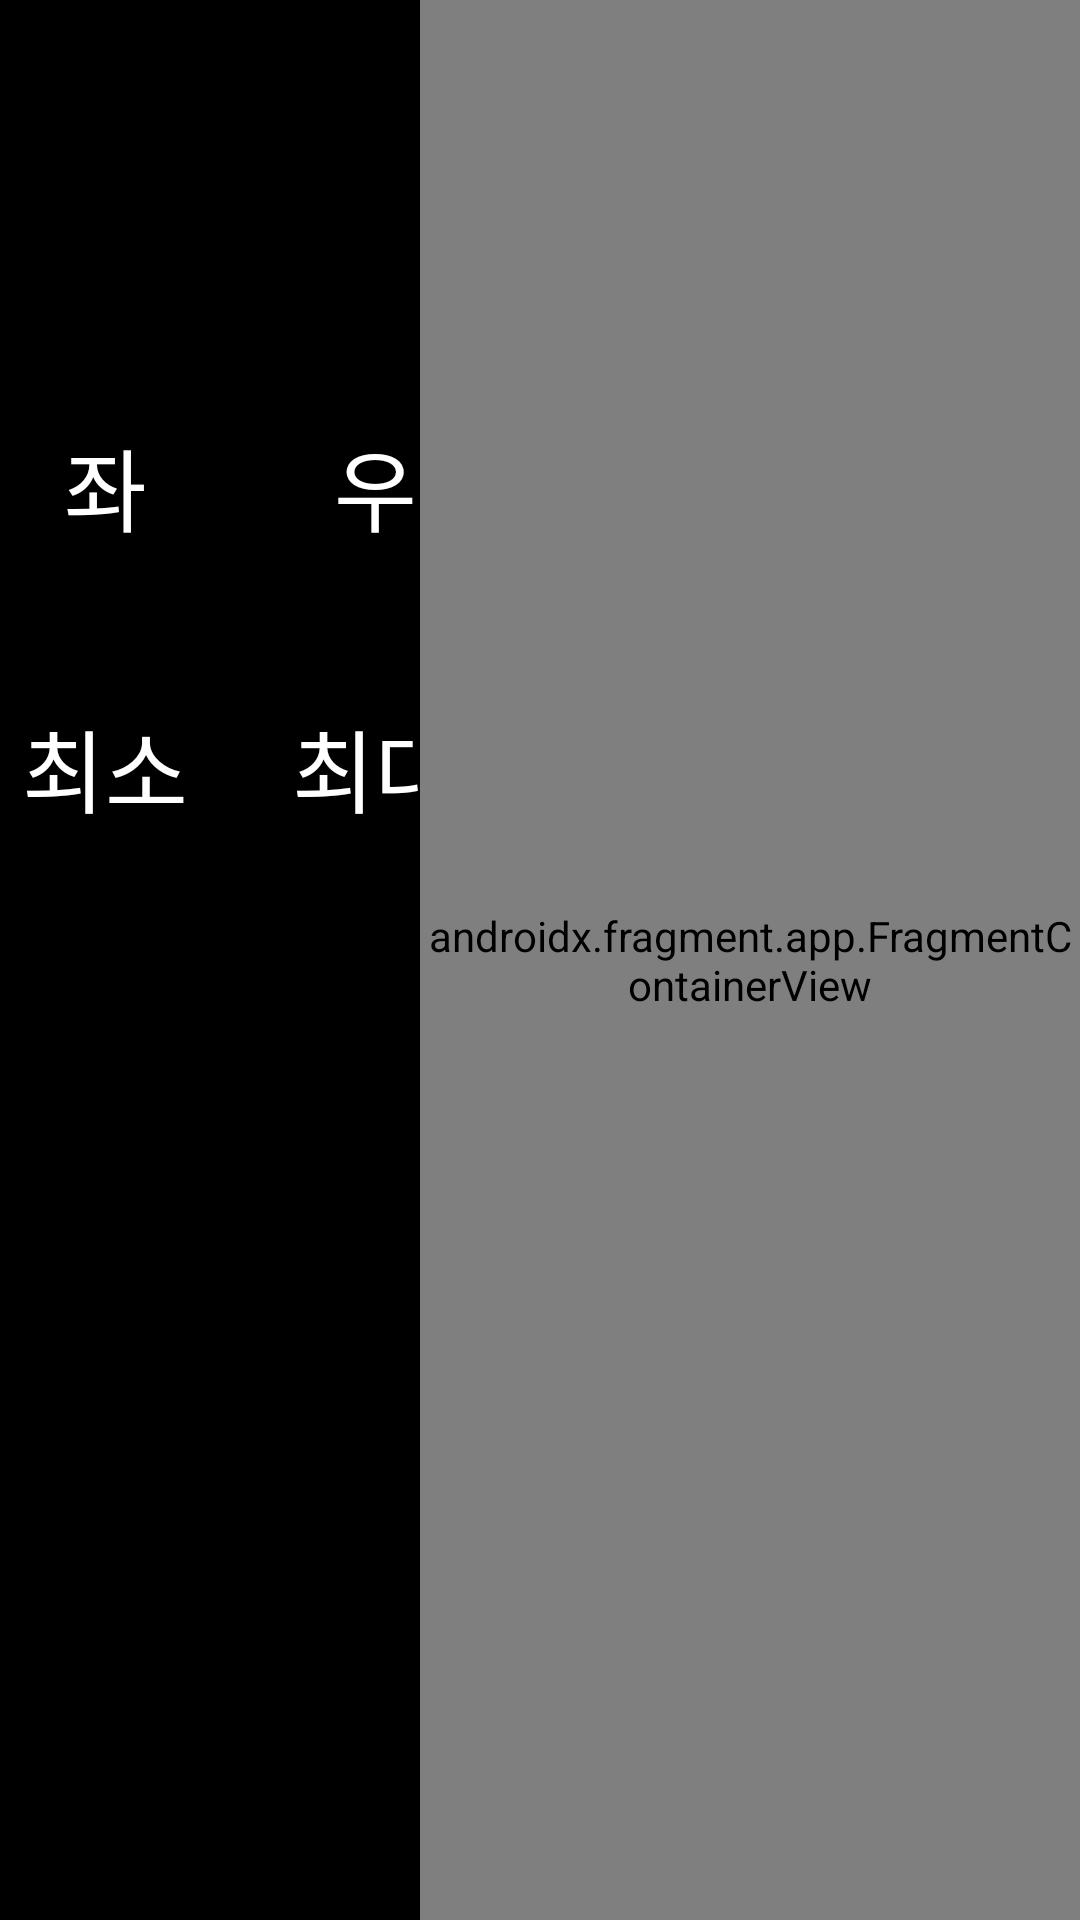

Write the Android layout XML for this screen, with the resource values it uses.
<!-- AndroidManifest.xml: application theme Theme.EngApp -->
<!-- res/layout/fragment_tc_speaker.xml -->
<?xml version="1.0" encoding="utf-8"?>
<layout xmlns:android="http://schemas.android.com/apk/res/android"
    xmlns:app="http://schemas.android.com/apk/res-auto"
    xmlns:tools="http://schemas.android.com/tools">

    <data>

        <variable
            name="myInstance"
            type="com.litbig.engapp.testcase.SpeakerFragment" />
    </data>

    <androidx.constraintlayout.widget.ConstraintLayout
        android:layout_width="match_parent"
        android:layout_height="match_parent"
        android:background="@color/black"
        tools:context=".testcase.SpeakerFragment">

        <androidx.constraintlayout.widget.ConstraintLayout
            android:layout_width="0dp"
            android:layout_height="0dp"
            app:layout_constraintBottom_toBottomOf="parent"
            app:layout_constraintEnd_toStartOf="@+id/result"
            app:layout_constraintStart_toStartOf="parent"
            app:layout_constraintTop_toTopOf="parent">

            <LinearLayout
                android:layout_width="0dp"
                android:layout_height="0dp"
                android:orientation="vertical"
                app:layout_constraintBottom_toBottomOf="parent"
                app:layout_constraintEnd_toEndOf="parent"
                app:layout_constraintStart_toStartOf="parent"
                app:layout_constraintTop_toTopOf="parent">

                <Button
                    android:id="@+id/btnSpeakerPlay"
                    android:layout_width="match_parent"
                    android:layout_height="70dp"
                    android:layout_marginTop="20dp"
                    android:background="@drawable/bg_fac_normal"
                    android:onClick="@{myInstance::onClick}"
                    android:textColor="@color/btn_text_normal"
                    android:textSize="@dimen/fac_text_normal_l" />

                <LinearLayout
                    android:layout_width="match_parent"
                    android:layout_height="wrap_content"
                    android:layout_marginTop="50dp"
                    android:orientation="horizontal">

                    <TextView
                        android:layout_width="70dp"
                        android:layout_height="wrap_content"
                        android:gravity="center"
                        android:text="@string/fact_speaker_left"
                        android:textColor="@color/btn_text_normal"
                        android:textSize="@dimen/fac_text_normal_l" />

                    <SeekBar
                        android:id="@+id/factory_sub_speaker_seekbar"
                        android:layout_width="0dp"
                        android:layout_height="wrap_content"
                        android:layout_gravity="center"
                        android:layout_marginLeft="10dp"
                        android:layout_marginRight="10dp"
                        android:layout_weight="1"
                        android:gravity="center"
                        android:max="20" />

                    <TextView
                        android:layout_width="70dp"
                        android:layout_height="wrap_content"
                        android:gravity="center"
                        android:text="@string/fact_speaker_right"
                        android:textColor="@color/btn_text_normal"
                        android:textSize="@dimen/fac_text_normal_l" />

                </LinearLayout>

                <LinearLayout
                    android:layout_width="match_parent"
                    android:layout_height="wrap_content"
                    android:layout_marginTop="50dp"
                    android:orientation="horizontal">

                    <TextView
                        android:layout_width="70dp"
                        android:layout_height="wrap_content"
                        android:gravity="center"
                        android:text="@string/fact_speaker_min"
                        android:textColor="@color/btn_text_normal"
                        android:textSize="@dimen/fac_text_normal_l" />

                    <SeekBar
                        android:id="@+id/factory_sub_speaker_seekbar_value"
                        android:layout_width="0dp"
                        android:layout_height="wrap_content"
                        android:layout_gravity="center"
                        android:layout_marginLeft="10dp"
                        android:layout_marginRight="10dp"
                        android:layout_weight="1"
                        android:gravity="center"
                        android:max="20" />

                    <TextView
                        android:layout_width="70dp"
                        android:layout_height="wrap_content"
                        android:gravity="center"
                        android:text="@string/fact_speaker_max"
                        android:textColor="@color/btn_text_normal"
                        android:textSize="@dimen/fac_text_normal_l" />

                </LinearLayout>

            </LinearLayout>
        </androidx.constraintlayout.widget.ConstraintLayout>


        <androidx.fragment.app.FragmentContainerView
            android:id="@+id/result"
            android:name="com.litbig.engapp.testcase.ResultFragment"
            android:layout_width="@dimen/selectArea"
            android:layout_height="0dp"
            app:layout_constraintBottom_toBottomOf="parent"
            app:layout_constraintEnd_toEndOf="parent"
            app:layout_constraintTop_toTopOf="parent" />


    </androidx.constraintlayout.widget.ConstraintLayout>
</layout>
<!-- resources referenced by this layout -->
<resources>
  <color name="black">#FF000000</color>
  <color name="btn_text_normal">@color/white</color>
  <dimen name="fac_text_normal_l">30dp</dimen>
  <dimen name="selectArea">200dp</dimen>
  <!-- drawable bg_fac_normal (drawable-v24) -->
  <?xml version="1.0" encoding="utf-8"?>
  <selector xmlns:android="http://schemas.android.com/apk/res/android">
      <item android:drawable="@color/btn_bg_clickselect" android:state_pressed="true" />
      <item android:drawable="@color/btn_bg_clickselect" android:state_selected="true" />
      <item android:drawable="@@drawable/shape_normal_border" />
  </selector>
  <string name="fact_speaker_left">좌</string>
  <string name="fact_speaker_max">최대</string>
  <string name="fact_speaker_min">최소</string>
  <string name="fact_speaker_right">우</string>
  <style name="Theme.EngApp" parent="Theme.AppCompat.Light.NoActionBar">
          
          <item name="colorPrimary">@color/purple_500</item>
          <item name="colorPrimaryDark">@color/purple_700</item>
          <item name="colorAccent">@color/teal_200</item>
          
      </style>
  <color name="white">#FFFFFFFF</color>
  <color name="btn_bg_clickselect">#33808080</color>
  <!-- drawable shape_normal_border (drawable-v24) -->
  <?xml version="1.0" encoding="utf-8"?>
  <shape xmlns:android="http://schemas.android.com/apk/res/android">
      <stroke android:width="1dp" android:color="@color/white"/>
      <solid android:color="@color/btn_bg_clickable"/>
  
  </shape>
  <color name="purple_500">#FF6200EE</color>
  <color name="purple_700">#FF3700B3</color>
  <color name="teal_200">#FF03DAC5</color>
  <color name="btn_bg_clickable">#808080</color>
</resources>
